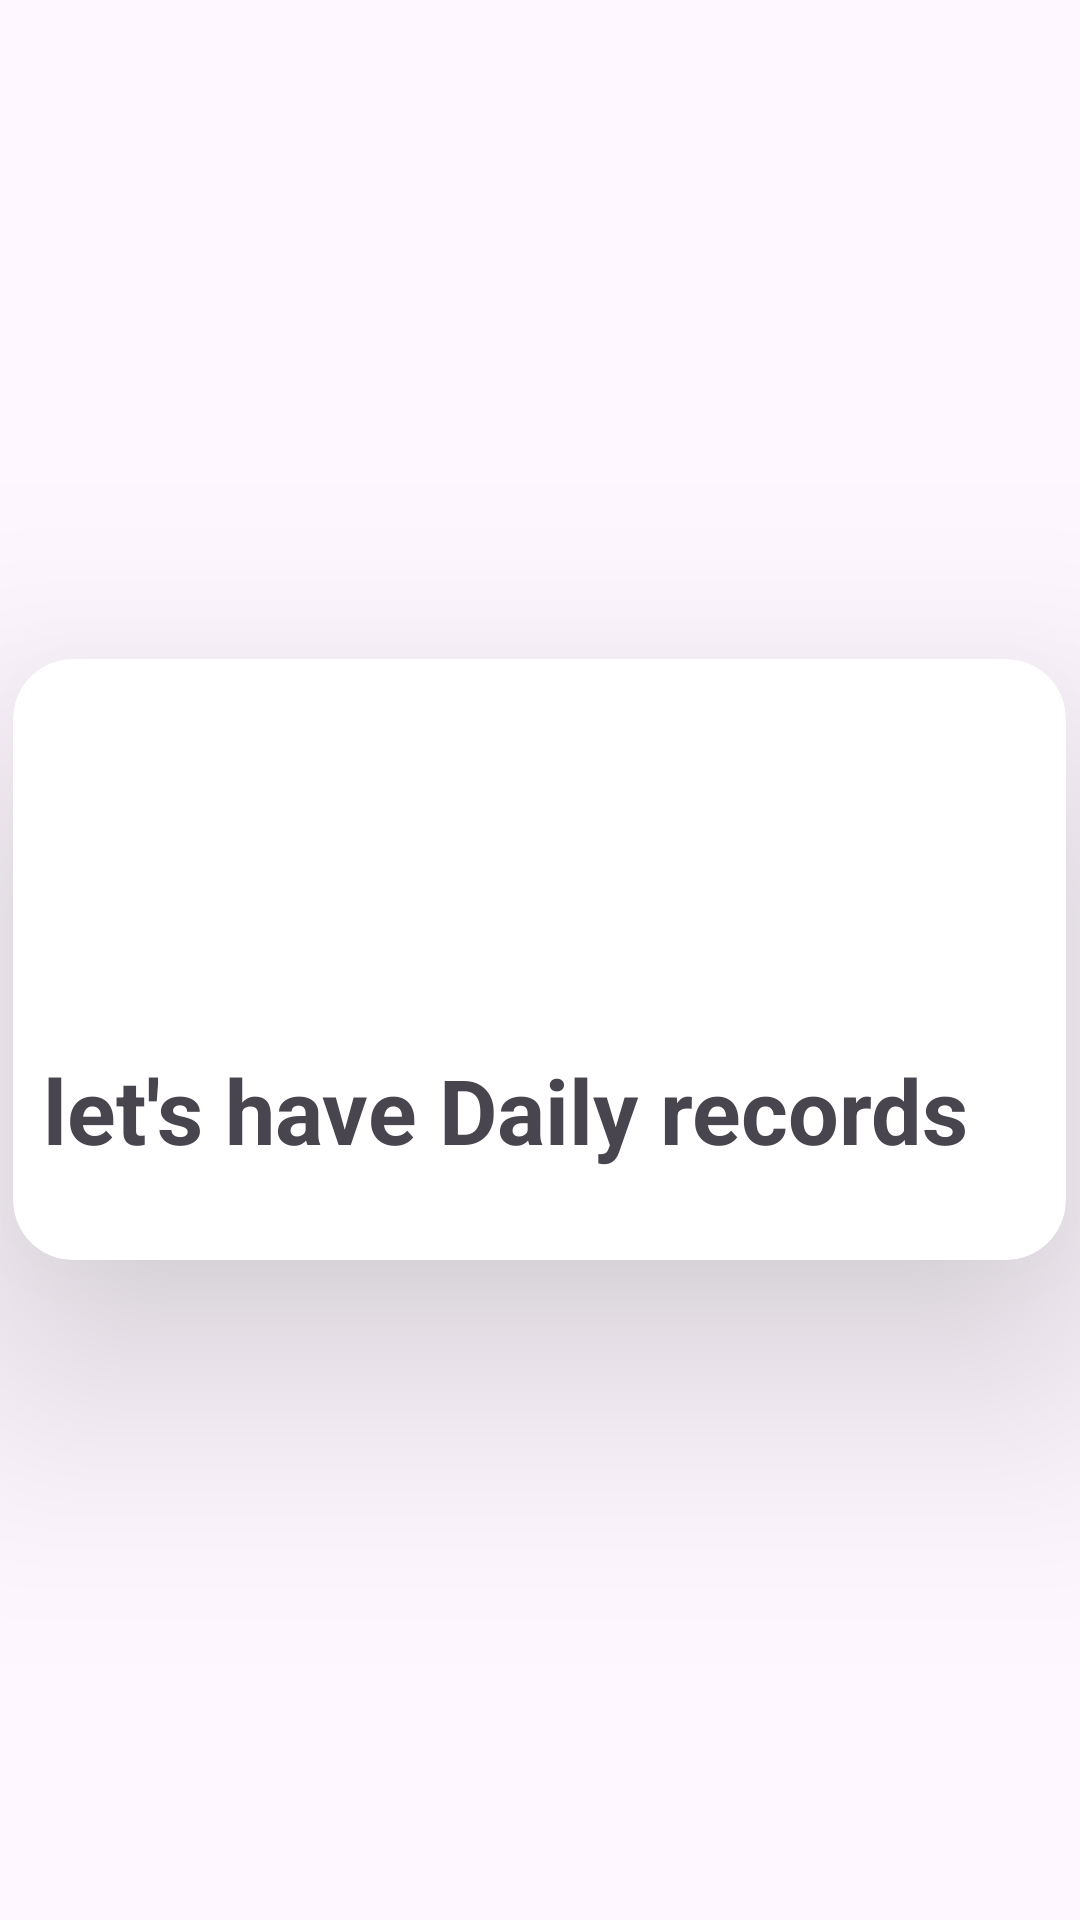

Produce the Android XML layout that renders to this screen, including the resource entries it uses.
<!-- AndroidManifest.xml: application theme Theme.NewRecycleView -->
<!-- res/layout/activity_splace_screen.xml -->
<?xml version="1.0" encoding="utf-8"?>
<RelativeLayout xmlns:android="http://schemas.android.com/apk/res/android"
    xmlns:app="http://schemas.android.com/apk/res-auto"
    xmlns:tools="http://schemas.android.com/tools"
    android:layout_width="match_parent"
    android:layout_height="match_parent"
    tools:context=".SplaceScreen">

    <androidx.cardview.widget.CardView
        android:layout_width="351dp"
        android:layout_height="wrap_content"
        android:layout_centerInParent="true"
        android:elevation="30dp"
        app:cardCornerRadius="20dp"
        app:cardElevation="50dp">

        <ImageView
            android:id="@+id/imageviewfsplace"
            android:layout_width="wrap_content"
            android:layout_height="132dp"
            android:src="@drawable/todo" />


        <TextView
            android:id="@+id/textviewsplash"
            android:layout_width="match_parent"
            android:layout_height="wrap_content"

            android:layout_marginStart="10dp"
            android:layout_marginTop="130dp"
            android:layout_marginBottom="30dp"

            android:layout_toEndOf="@id/imageviewfsplace"
            android:text="let's have Daily records"
            android:textSize="30sp"
            android:textStyle="bold" />
    </androidx.cardview.widget.CardView>




</RelativeLayout>
<!-- resources referenced by this layout -->
<resources>
  <style name="Theme.NewRecycleView" parent="Base.Theme.NewRecycleView" />
  <style name="Base.Theme.NewRecycleView" parent="Theme.Material3.DayNight.NoActionBar">
          
          
      </style>
</resources>
